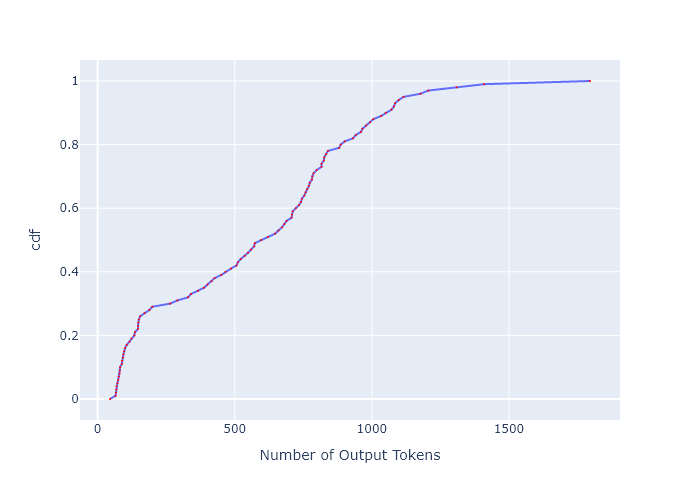

The file beside this chart, header and first rows:
, cdf, Number of Output Tokens
0, 0.0, 45.02
1, 0.01, 65.04
2, 0.02, 67.02
3, 0.03, 67.97
4, 0.04, 69.06
5, 0.05, 72.02
6, 0.06, 74.96
7, 0.07, 76.94
8, 0.08, 80.08
9, 0.09, 81.04
10, 0.1, 82.02
11, 0.11, 87.97
12, 0.12, 89.03
13, 0.13, 91.93
14, 0.14, 93.97
15, 0.15, 97.03
16, 0.16, 99.98
17, 0.17, 106
18, 0.18, 115.9
19, 0.19, 123.1
20, 0.2, 133.9
21, 0.21, 136
22, 0.22, 147.1
23, 0.23, 147.1
24, 0.24, 148.9
25, 0.25, 150.1
26, 0.26, 154.9
27, 0.27, 170.9
28, 0.28, 188.9
29, 0.29, 198.9
30, 0.3, 264.8
31, 0.31, 290.9
32, 0.32, 330
33, 0.33, 340
34, 0.34, 366.1
35, 0.35, 388
36, 0.36, 400.6
37, 0.37, 415.3
38, 0.38, 426.2
39, 0.39, 450.8
40, 0.4, 466.4
41, 0.41, 486.4
42, 0.42, 506.2
43, 0.43, 511.3
44, 0.44, 521.7
45, 0.45, 536.5
46, 0.46, 548.4
47, 0.47, 559.5
48, 0.48, 570.8
49, 0.49, 573.1
50, 0.5, 596.5
51, 0.51, 620.8
52, 0.52, 647.4
53, 0.53, 659.2
54, 0.54, 672.5
55, 0.55, 680.6
56, 0.56, 688.8
57, 0.57, 707
58, 0.58, 708.4
59, 0.59, 711.2
... 41 more rows
